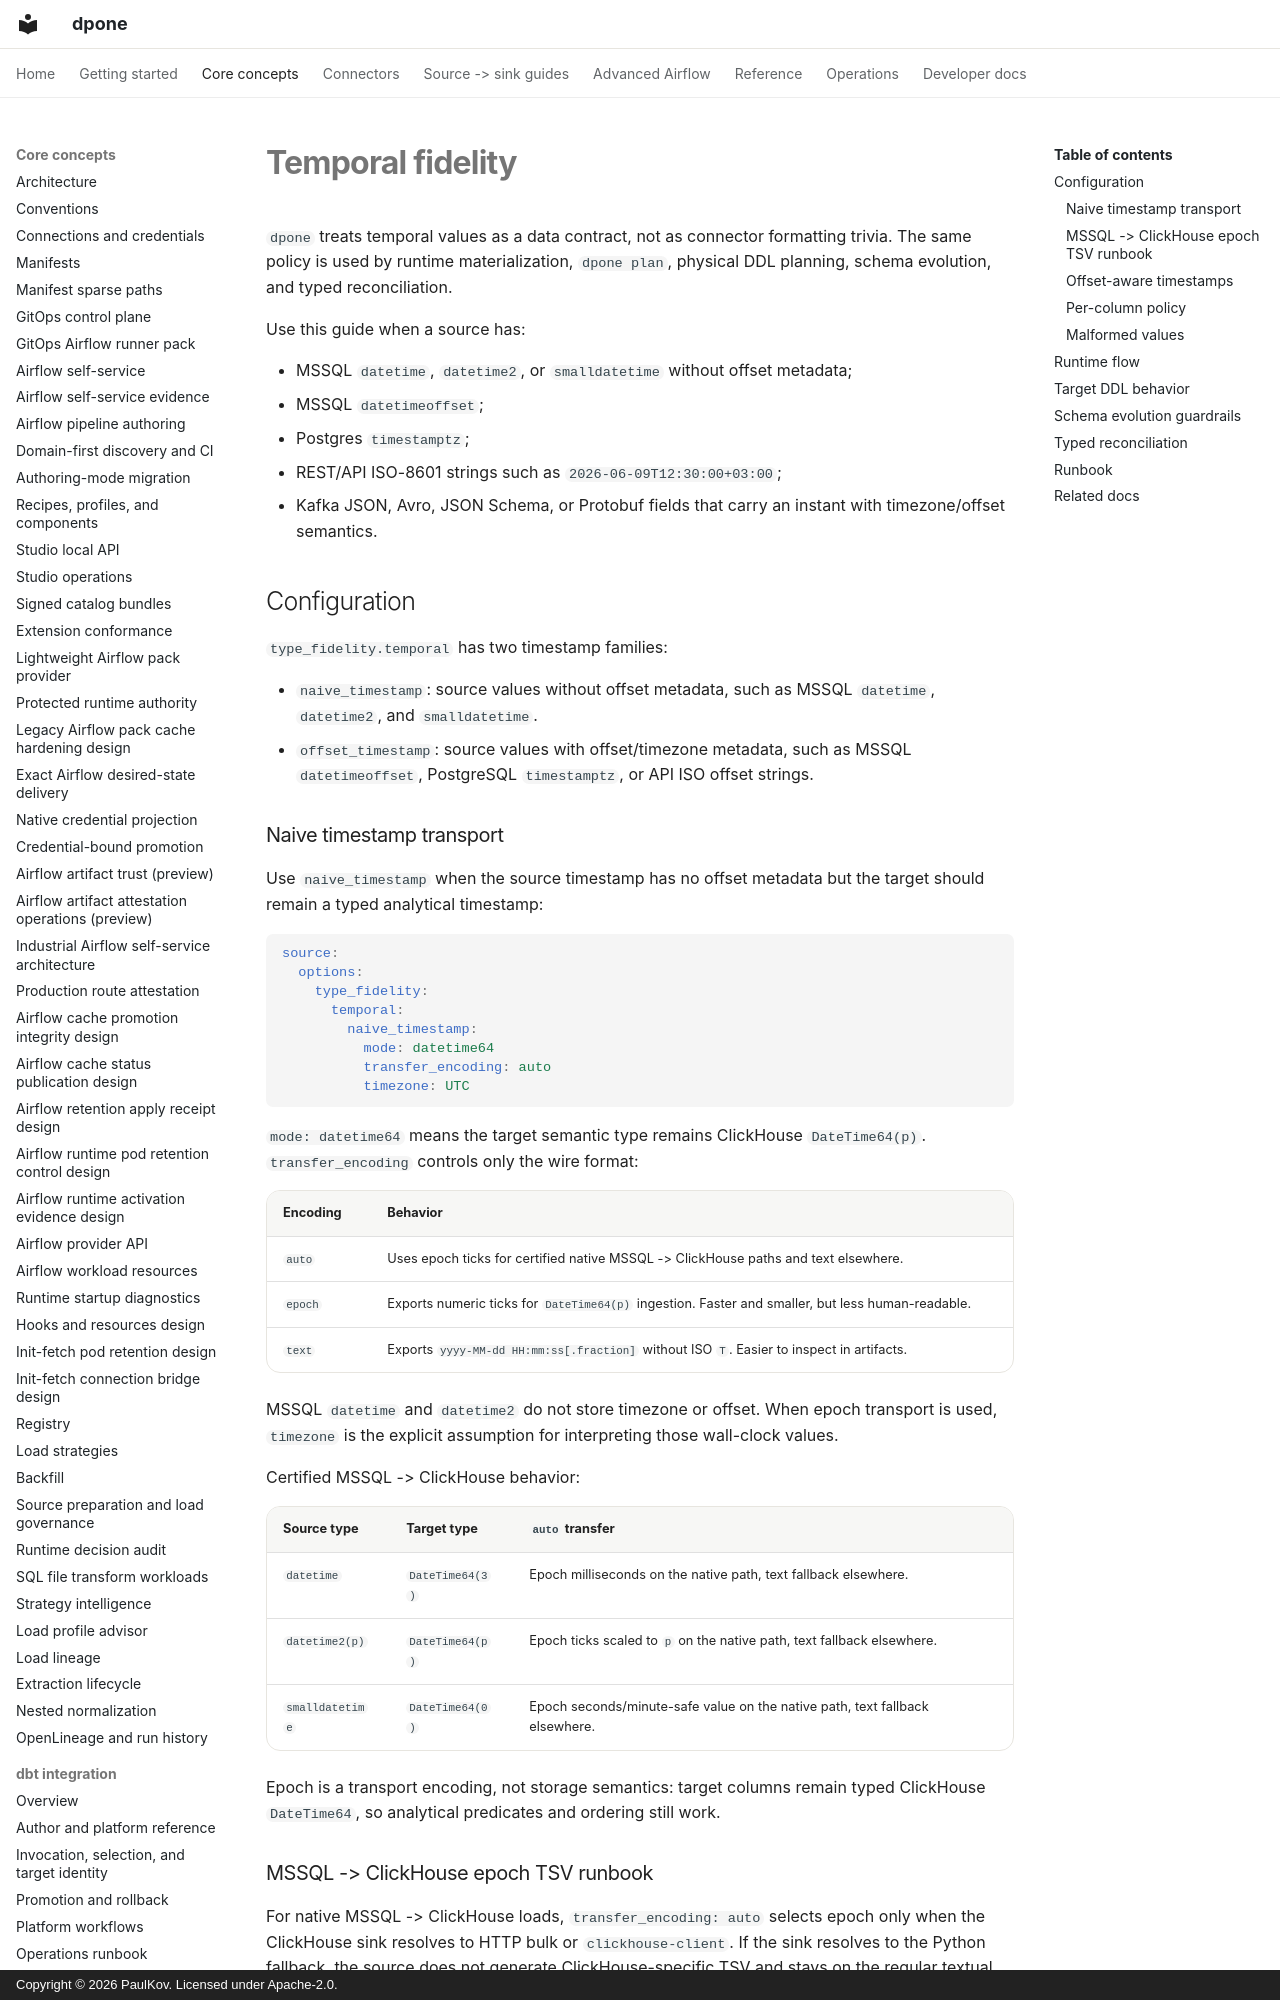

repository: PaulKov/dpone · page: temporal-fidelity/index.html · generator: mkdocs · copyright: Copyright © 2026 PaulKov. Licensed under Apache-2.0.

# Temporal fidelity

`dpone` treats temporal values as a data contract, not as connector
formatting trivia. The same policy is used by runtime materialization,
`dpone plan`, physical DDL planning, schema evolution, and typed
reconciliation.

Use this guide when a source has:

- MSSQL `datetime`, `datetime2`, or `smalldatetime` without offset metadata;
- MSSQL `datetimeoffset`;
- Postgres `timestamptz`;
- REST/API ISO-8601 strings such as `2026-06-09T12:30:00+03:00`;
- Kafka JSON, Avro, JSON Schema, or Protobuf fields that carry an instant with
  timezone/offset semantics.

## Configuration

`type_fidelity.temporal` has two timestamp families:

- `naive_timestamp`: source values without offset metadata, such as MSSQL
  `datetime`, `datetime2`, and `smalldatetime`.
- `offset_timestamp`: source values with offset/timezone metadata, such as
  MSSQL `datetimeoffset`, PostgreSQL `timestamptz`, or API ISO offset strings.

### Naive timestamp transport

Use `naive_timestamp` when the source timestamp has no offset metadata but the
target should remain a typed analytical timestamp:

```yaml
source:
  options:
    type_fidelity:
      temporal:
        naive_timestamp:
          mode: datetime64
          transfer_encoding: auto
          timezone: UTC
```

`mode: datetime64` means the target semantic type remains ClickHouse
`DateTime64(p)`. `transfer_encoding` controls only the wire format:

| Encoding | Behavior |
| --- | --- |
| `auto` | Uses epoch ticks for certified native MSSQL -> ClickHouse paths and text elsewhere. |
| `epoch` | Exports numeric ticks for `DateTime64(p)` ingestion. Faster and smaller, but less human-readable. |
| `text` | Exports `yyyy-MM-dd HH:mm:ss[.fraction]` without ISO `T`. Easier to inspect in artifacts. |

MSSQL `datetime` and `datetime2` do not store timezone or offset. When epoch
transport is used, `timezone` is the explicit assumption for interpreting those
wall-clock values.

Certified MSSQL -> ClickHouse behavior:

| Source type | Target type | `auto` transfer |
| --- | --- | --- |
| `datetime` | `DateTime64(3)` | Epoch milliseconds on the native path, text fallback elsewhere. |
| `datetime2(p)` | `DateTime64(p)` | Epoch ticks scaled to `p` on the native path, text fallback elsewhere. |
| `smalldatetime` | `DateTime64(0)` | Epoch seconds/minute-safe value on the native path, text fallback elsewhere. |

Epoch is a transport encoding, not storage semantics: target columns remain
typed ClickHouse `DateTime64`, so analytical predicates and ordering still work.
